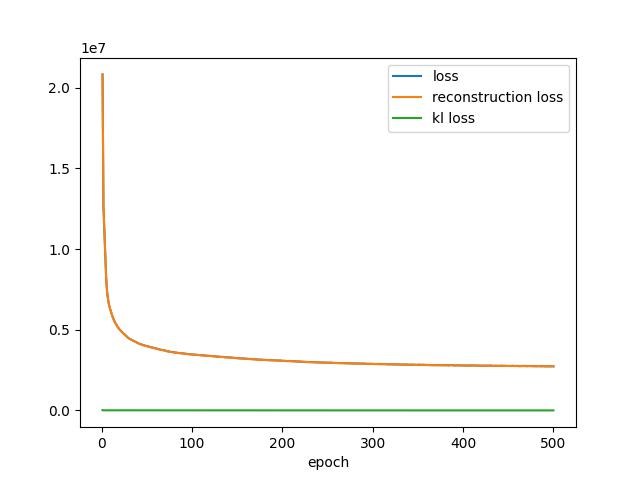

Source data for this figure (header and first rows):
, loss, reconstruction_loss, kl_loss
0, 20825250, 20807940, 17312
1, 12650320, 12644236, 6085
2, 11183388, 11177918, 5467
3, 9763768, 9757565, 6198
4, 8219732, 8215166, 4566
5, 7381053, 7377139, 3914
6, 6919202, 6914934, 4267
7, 6601648, 6596782, 4865
8, 6363468, 6358414, 5055
9, 6168208, 6163156, 5053
10, 5994576, 5989282, 5295
11, 5823586, 5817781, 5804
12, 5677940, 5671595, 6348
13, 5549916, 5543268, 6647
14, 5434083, 5427276, 6807
15, 5336204, 5329270, 6933
16, 5241614, 5234604, 7008
17, 5153805, 5146752, 7053
18, 5076268, 5069206, 7061
19, 5006577, 4999539, 7038
20, 4947714, 4940739, 6972
21, 4879384, 4872413, 6969
22, 4826466, 4819555, 6910
23, 4774925, 4768118, 6806
24, 4726115, 4719362, 6752
25, 4676900, 4670275, 6626
26, 4622646, 4616070, 6575
27, 4574528, 4568004, 6525
28, 4511121, 4504630, 6489
29, 4470487, 4463994, 6494
30, 4436210, 4429758, 6454
31, 4406280, 4399886, 6394
32, 4383014, 4376682, 6332
33, 4344526, 4338222, 6304
34, 4315340, 4309000, 6339
35, 4291595, 4285305, 6288
36, 4266639, 4260386, 6253
37, 4239546, 4233337, 6208
38, 4204936, 4198696, 6237
39, 4174153, 4167900, 6252
40, 4157064, 4150874, 6189
41, 4127044, 4120857, 6186
42, 4110431, 4104300, 6131
43, 4090598, 4084557, 6041
44, 4066485, 4060459, 6028
45, 4045636, 4039610, 6025
46, 4030394, 4024412, 5982
47, 4013350, 4007421, 5928
48, 3995652, 3989768, 5885
49, 3980429, 3974606, 5823
50, 3965337, 3959564, 5772
51, 3950022, 3944271, 5752
52, 3935839, 3930143, 5696
53, 3918129, 3912445, 5684
54, 3905069, 3899437, 5632
55, 3889158, 3883562, 5597
56, 3876958, 3871392, 5566
57, 3866532, 3861049, 5483
58, 3850562, 3845145, 5418
59, 3837957, 3832582, 5376
... 440 more rows
